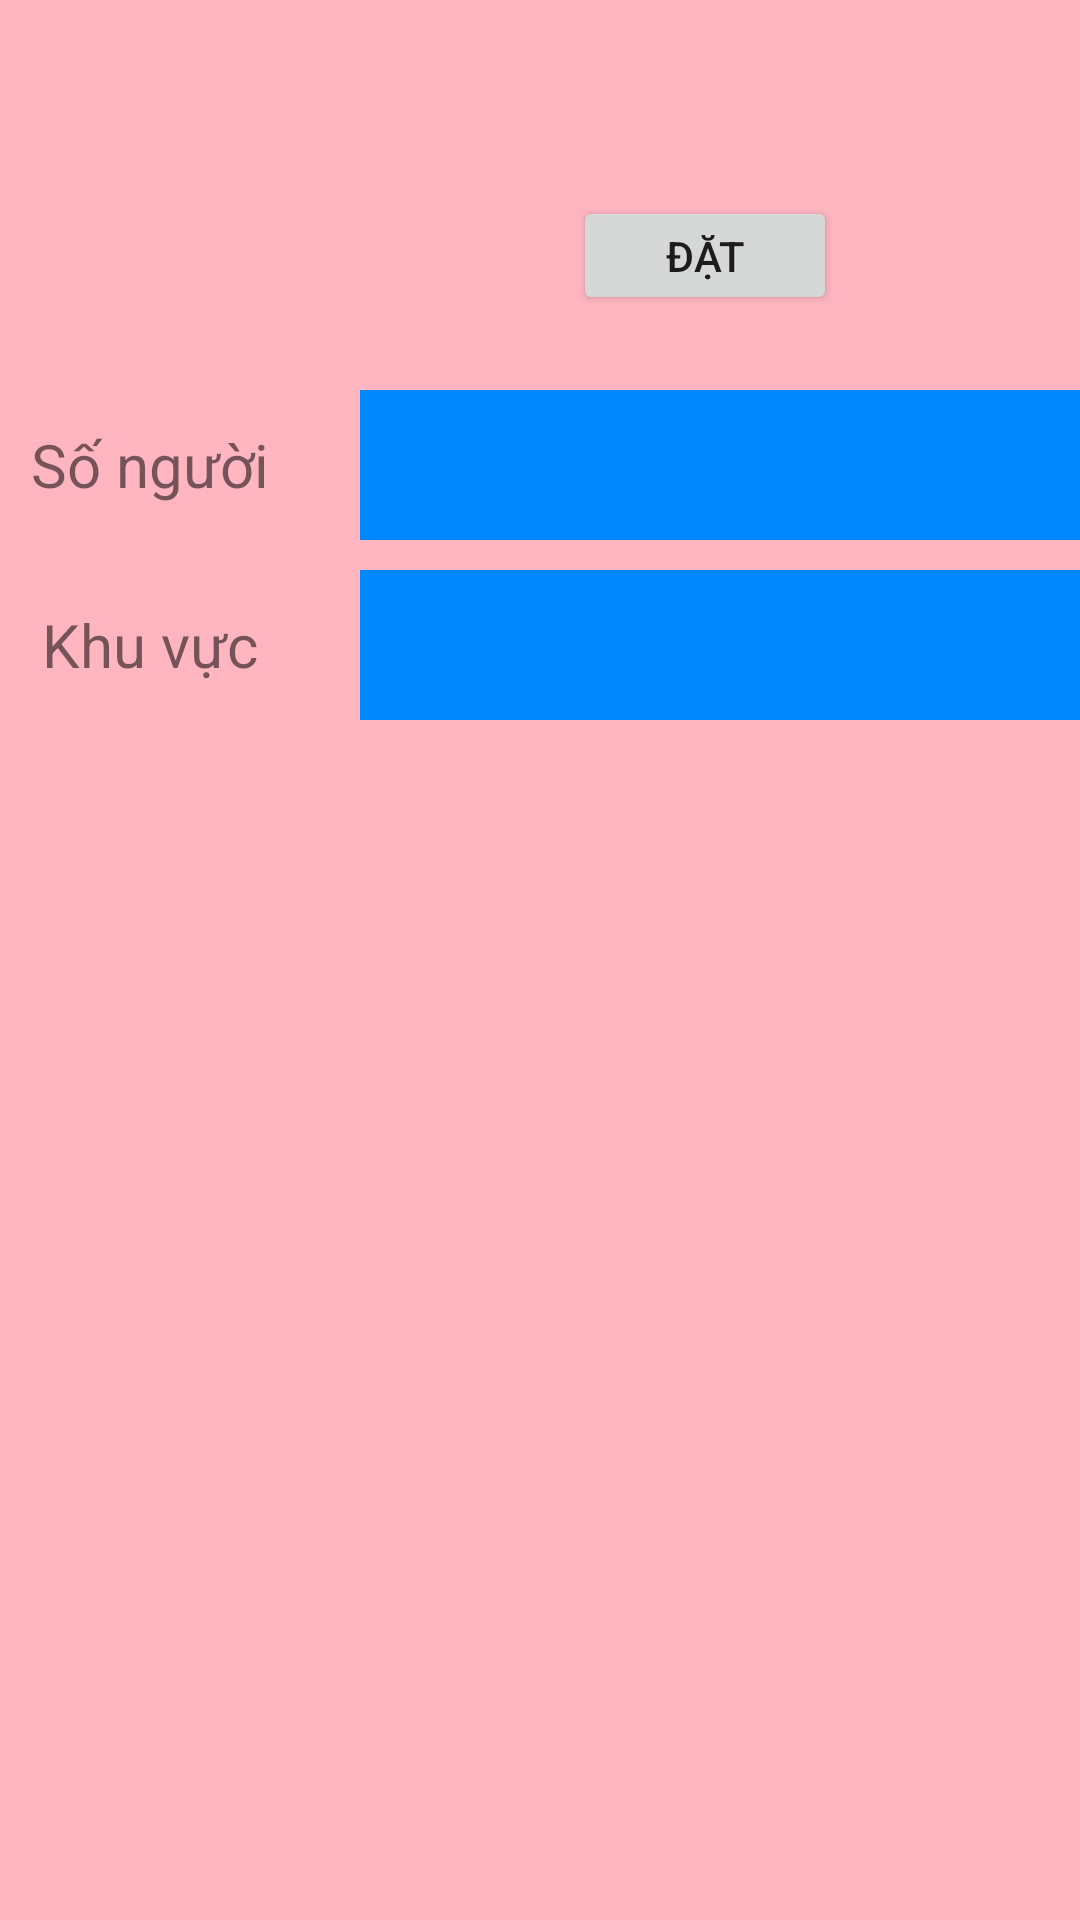

Reconstruct the res/layout file that produces this screen, plus the resources it refers to.
<!-- AndroidManifest.xml: application theme AppTheme -->
<!-- res/layout/activity_thong_tinban.xml -->
<?xml version="1.0" encoding="utf-8"?>
<LinearLayout xmlns:android="http://schemas.android.com/apk/res/android"
    xmlns:app="http://schemas.android.com/apk/res-auto"
    xmlns:tools="http://schemas.android.com/tools"
    android:layout_width="match_parent"
    android:layout_height="match_parent"
    android:layout_margin="5dp"
    android:orientation="vertical"
    android:background="@color/colorPink"
    tools:context=".ui.listdesk.ThongTinban">

    <LinearLayout
        android:layout_width="match_parent"
        android:layout_height="wrap_content"
        android:layout_margin="5dp"
        android:orientation="horizontal">

        <ImageView
            android:id="@+id/imgThongtinban"
            android:layout_width="90dp"
            android:layout_height="90dp"
            android:layout_margin="10dp" />

        <LinearLayout
            android:layout_width="match_parent"
            android:layout_height="match_parent"
            android:layout_margin="10dp"
            android:orientation="vertical">

            <TextView
                android:id="@+id/tvNameTTB"
                android:layout_width="match_parent"
                android:layout_height="wrap_content"
                android:gravity="center"
                android:textSize="30dp" />

            <Button
                android:id="@+id/btnDatTTB"
                android:layout_width="wrap_content"
                android:layout_height="wrap_content"
                android:layout_gravity="center"
                android:layout_marginTop="10dp"
                android:text="@string/btnDatTTB" />
        </LinearLayout>
    </LinearLayout>

    <LinearLayout
        android:layout_width="match_parent"
        android:layout_height="wrap_content"
        android:layout_marginTop="10dp"
        android:orientation="horizontal">

        <TextView
            android:layout_width="100dp"
            android:layout_height="50dp"
            android:gravity="center"
            android:text="@string/txtSonguoi"
            android:textSize="20dp" />

        <TextView
            android:id="@+id/tvSonguoiTTB"
            android:layout_width="match_parent"
            android:layout_height="50dp"
            android:layout_marginLeft="20dp"
            android:background="@color/colorBlue"
            android:gravity="center"
            android:textSize="20dp" />
    </LinearLayout>

    <LinearLayout
        android:layout_width="match_parent"
        android:layout_height="wrap_content"
        android:layout_marginTop="10dp"
        android:orientation="horizontal">

        <TextView
            android:layout_width="100dp"
            android:layout_height="50dp"
            android:gravity="center"
            android:text="@string/txtKhuvuc"
            android:textSize="20dp" />

        <TextView
            android:id="@+id/tvKhuvucTTB"
            android:layout_width="match_parent"
            android:layout_height="50dp"
            android:layout_marginLeft="20dp"
            android:background="@color/colorBlue"
            android:gravity="center"
            android:textSize="20dp" />
    </LinearLayout>

</LinearLayout>
<!-- resources referenced by this layout -->
<resources>
  <color name="colorBlue">#0188FF</color>
  <color name="colorPink">#FFB6C1</color>
  <string name="btnDatTTB"> Đặt </string>
  <string name="txtKhuvuc"> Khu vực </string>
  <string name="txtSonguoi"> Số người </string>
  <style name="AppTheme" parent="Theme.AppCompat.Light.DarkActionBar">
          
          <item name="android:windowFullscreen">true</item>
          <item name="colorPrimary">@color/colorPink</item>
          <item name="colorPrimaryDark">@color/colorPrimaryDark</item>
          <item name="colorAccent">@color/colorAccent</item>
          <item name="windowActionBar">false</item>
          <item name="windowNoTitle">true</item>
      </style>
  <color name="colorPrimaryDark">#3700B3</color>
  <color name="colorAccent">#03DAC5</color>
</resources>
